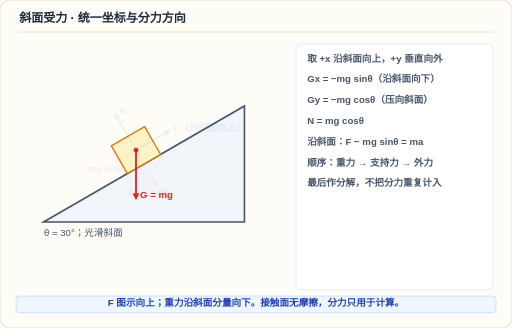
t = 0.00 s
t = 1.30 s: frame unchanged from t = 0.00 s, image omitted
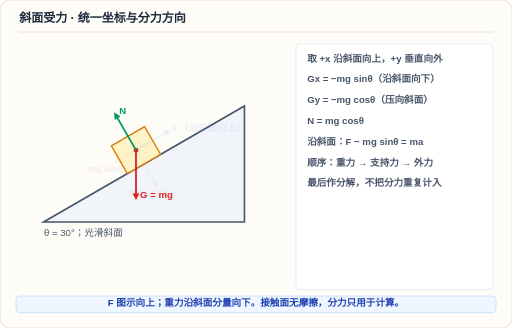
t = 2.70 s
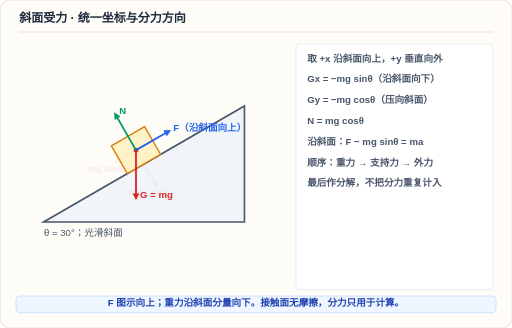
t = 3.98 s
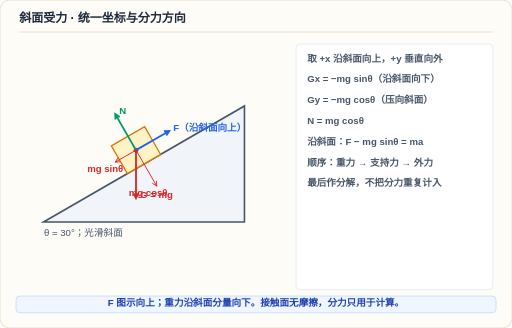
t = 5.38 s
t = 6.67 s: frame unchanged from t = 5.38 s, image omitted

The animated SVG that drew these frames (rendered in a browser with its animation timeline set to each time). Animation: 5 SMIL elements (animate=5); one cycle of 8.00 s, repeats indefinitely.

<svg xmlns="http://www.w3.org/2000/svg" viewBox="0 0 896 574" width="100%" height="100%" role="img" aria-labelledby="title desc">
<title id="title">斜面受力 · 统一坐标与分力方向</title>
<desc id="desc">F 图示向上；重力沿斜面分量向下。接触面无摩擦，分力只用于计算。。动画与静态图使用相同物理模型；减少动态效果时显示静态示意。</desc>
<style>text{font-family:"Microsoft YaHei","PingFang SC",sans-serif}.still{display:none} @media(prefers-reduced-motion:reduce){.motion{display:none}.still{display:inline}}</style>
<g transform="scale(1.4)">
<rect x="0" y="0" width="640" height="410" rx="12" fill="#fdfcf7" stroke="#e7d8c4">
</rect>
<text x="24" y="28" fill="#1e293b" font-size="15" font-weight="800">斜面受力 · 统一坐标与分力方向</text>
<line x1="24" y1="40" x2="616" y2="40" stroke="#e7d8c4" stroke-width="1">
</line>
<rect x="370" y="55" width="246" height="307" rx="5" fill="#fff" stroke="#e2e8f0">
</rect>
<text x="384" y="77" fill="#475569" font-size="12" font-weight="600">取 +x 沿斜面向上，+y 垂直向外</text>
<text x="384" y="103" fill="#475569" font-size="12" font-weight="600">Gx = −mg sinθ（沿斜面向下）</text>
<text x="384" y="129" fill="#475569" font-size="12" font-weight="600">Gy = −mg cosθ（压向斜面）</text>
<text x="384" y="155" fill="#475569" font-size="12" font-weight="600">N = mg cosθ</text>
<text x="384" y="181" fill="#475569" font-size="12" font-weight="600">沿斜面：F − mg sinθ = ma</text>
<text x="384" y="207" fill="#475569" font-size="12" font-weight="600">顺序：重力 → 支持力 → 外力</text>
<text x="384" y="233" fill="#475569" font-size="12" font-weight="600">最后作分解，不把分力重复计入</text>
<path d="M 54.4263 277.5 L 305.5737 132.5 L 305.5737 277.5 Z" stroke="#475569" stroke-width="2" fill="#f1f5f9">
</path>
<text x="55" y="295" fill="#475569" font-size="12" font-weight="500">θ = 30°；光滑斜面</text>
<path d="M 139.2154 182.359 L 180.7846 158.359 L 200.7846 193 L 159.2154 217 Z" stroke="#d97706" stroke-width="1.6" fill="#fef3c7">
</path>
<circle cx="170" cy="187.6795" r="3" fill="#dc2626">
</circle>
<g class="motion">
<g >
<animate attributeName="opacity" values="1;1;1;1;1;1;1;1;1;1;1;1;1;1;1;1;1;1;1;1;1;1;1;1;1;1;1;1;1;1;1;1;1;1;1;1;1;1;1;1;1;1;1;1;1;1;1;1;1;1;1;1;1;1;1;1;1;1;1;1;1;1;1;1;1;1;1;1;1;1;1;1;1;1;1;1;1;1;1;1;1;1;1;1;1;1;1;1;1;1;1;1;1;1;1;1;1;1;1;1;1;1;1;1;1;1;1;1;1;1;1;1;1;1;1;1;1;1;1;1;1" dur="8s" repeatCount="indefinite" calcMode="linear">
</animate>
<path d="M 170 187.6795 L 170 247.6795 M 167 241.6795 L 170 247.6795 L 173 241.6795" stroke="#dc2626" stroke-width="2.3" fill="none">
</path>
<text x="175" y="247.6795" fill="#dc2626" font-size="12" font-weight="700">G = mg</text>
</g>
<g >
<animate attributeName="opacity" values=".08;.08;.08;.08;.08;.08;.08;.08;.08;.08;.08;.08;.08;.08;.08;.08;.08;.08;.08;.08;.08;.08;.08;.08;.08;.08;.08;1;1;1;1;1;1;1;1;1;1;1;1;1;1;1;1;1;1;1;1;1;1;1;1;1;1;1;1;1;1;1;1;1;1;1;1;1;1;1;1;1;1;1;1;1;1;1;1;1;1;1;1;1;1;1;1;1;1;1;1;1;1;1;1;1;1;1;1;1;1;1;1;1;1;1;1;1;1;1;1;1;1;1;1;1;1;1;1;1;1;1;1;1;1" dur="8s" repeatCount="indefinite" calcMode="linear">
</animate>
<path d="M 170 187.6795 L 144.0192 142.6795 M 149.6173 146.3756 L 144.0192 142.6795 L 144.4212 149.3756" stroke="#059669" stroke-width="2.3" fill="none">
</path>
<text x="149.0192" y="142.6795" fill="#059669" font-size="12" font-weight="700">N</text>
</g>
<g >
<animate attributeName="opacity" values=".08;.08;.08;.08;.08;.08;.08;.08;.08;.08;.08;.08;.08;.08;.08;.08;.08;.08;.08;.08;.08;.08;.08;.08;.08;.08;.08;.08;.08;.08;.08;.08;.08;.08;.08;.08;.08;.08;.08;.08;.08;.08;.08;.08;.08;.08;.08;.08;.08;.08;.08;.08;.08;1;1;1;1;1;1;1;1;1;1;1;1;1;1;1;1;1;1;1;1;1;1;1;1;1;1;1;1;1;1;1;1;1;1;1;1;1;1;1;1;1;1;1;1;1;1;1;1;1;1;1;1;1;1;1;1;1;1;1;1;1;1;1;1;1;1;1;1" dur="8s" repeatCount="indefinite" calcMode="linear">
</animate>
<path d="M 170 187.6795 L 211.5692 163.6795 M 207.8731 169.2776 L 211.5692 163.6795 L 204.8731 164.0814" stroke="#2563eb" stroke-width="2.3" fill="none">
</path>
<text x="216.5692" y="163.6795" fill="#2563eb" font-size="12" font-weight="700">F（沿斜面向上）</text>
</g>
<g >
<animate attributeName="opacity" values=".08;.08;.08;.08;.08;.08;.08;.08;.08;.08;.08;.08;.08;.08;.08;.08;.08;.08;.08;.08;.08;.08;.08;.08;.08;.08;.08;.08;.08;.08;.08;.08;.08;.08;.08;.08;.08;.08;.08;.08;.08;.08;.08;.08;.08;.08;.08;.08;.08;.08;.08;.08;.08;.08;.08;.08;.08;.08;.08;.08;.08;.08;.08;.08;.08;.08;.08;.08;.08;.08;.08;.08;.08;.08;.08;.08;.08;.08;.08;.08;1;1;1;1;1;1;1;1;1;1;1;1;1;1;1;1;1;1;1;1;1;1;1;1;1;1;1;1;1;1;1;1;1;1;1;1;1;1;1;1;1" dur="8s" repeatCount="indefinite" calcMode="linear">
</animate>
<path d="M 170 187.6795 L 144.0192 202.6795 M 147.7154 197.0814 L 144.0192 202.6795 L 150.7154 202.2776" stroke="#dc2626" stroke-width="1.2" fill="none">
</path>
<text x="109.0192" y="214.6795" fill="#dc2626" font-size="12" font-weight="700">mg sinθ</text>
</g>
<g >
<animate attributeName="opacity" values=".08;.08;.08;.08;.08;.08;.08;.08;.08;.08;.08;.08;.08;.08;.08;.08;.08;.08;.08;.08;.08;.08;.08;.08;.08;.08;.08;.08;.08;.08;.08;.08;.08;.08;.08;.08;.08;.08;.08;.08;.08;.08;.08;.08;.08;.08;.08;.08;.08;.08;.08;.08;.08;.08;.08;.08;.08;.08;.08;.08;.08;.08;.08;.08;.08;.08;.08;.08;.08;.08;.08;.08;.08;.08;.08;.08;.08;.08;.08;.08;1;1;1;1;1;1;1;1;1;1;1;1;1;1;1;1;1;1;1;1;1;1;1;1;1;1;1;1;1;1;1;1;1;1;1;1;1;1;1;1;1" dur="8s" repeatCount="indefinite" calcMode="linear">
</animate>
<path d="M 170 187.6795 L 195.9808 232.6795 M 190.3827 228.9833 L 195.9808 232.6795 L 195.5788 225.9833" stroke="#dc2626" stroke-width="1.2" fill="none">
</path>
<text x="160.9808" y="244.6795" fill="#dc2626" font-size="12" font-weight="700">mg cosθ</text>
</g>
</g>
<g class="still">
<path d="M 170 187.6795 L 170 247.6795 M 167 241.6795 L 170 247.6795 L 173 241.6795" stroke="#dc2626" stroke-width="2" fill="none">
</path>
<path d="M 170 187.6795 L 144.0192 142.6795 M 149.6173 146.3756 L 144.0192 142.6795 L 144.4212 149.3756" stroke="#059669" stroke-width="2" fill="none">
</path>
<path d="M 170 187.6795 L 211.5692 163.6795 M 207.8731 169.2776 L 211.5692 163.6795 L 204.8731 164.0814" stroke="#2563eb" stroke-width="2" fill="none">
</path>
<path d="M 170 187.6795 L 144.0192 202.6795 M 147.7154 197.0814 L 144.0192 202.6795 L 150.7154 202.2776" stroke="#dc2626" stroke-width="1.2" fill="none">
</path>
<path d="M 170 187.6795 L 195.9808 232.6795 M 190.3827 228.9833 L 195.9808 232.6795 L 195.5788 225.9833" stroke="#dc2626" stroke-width="1.2" fill="none">
</path>
</g>
<rect x="20" y="370" width="600" height="21" rx="5" fill="#eff6ff" stroke="#bfdbfe">
</rect>
<text x="320" y="383" fill="#1e40af" font-size="12" font-weight="600" text-anchor="middle">F 图示向上；重力沿斜面分量向下。接触面无摩擦，分力只用于计算。</text>
</g>
</svg>
